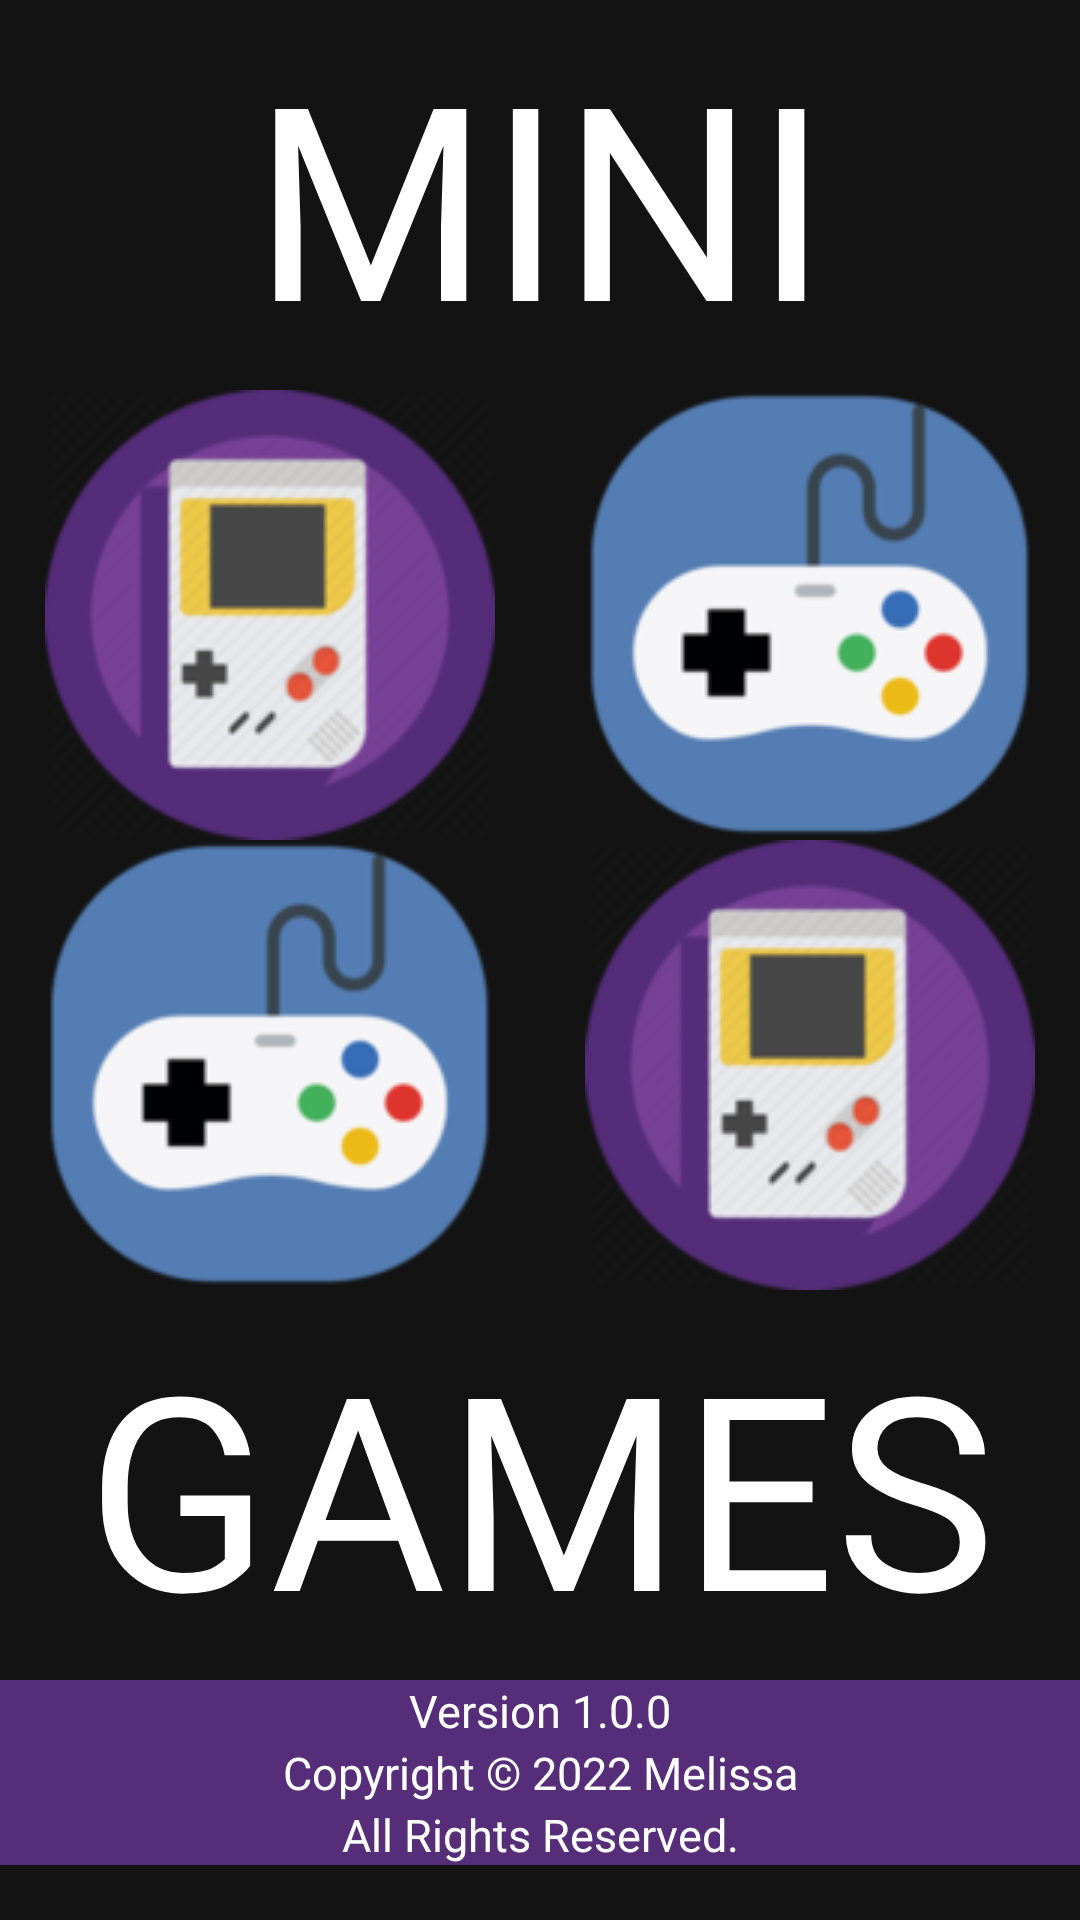

Produce the Android XML layout that renders to this screen, including the resource entries it uses.
<!-- AndroidManifest.xml: application theme Theme.Splash -->
<!-- res/layout/activity_splash.xml -->
<?xml version="1.0" encoding="utf-8"?>
<layout>
<LinearLayout xmlns:android="http://schemas.android.com/apk/res/android"
    xmlns:app="http://schemas.android.com/apk/res-auto"
    xmlns:tools="http://schemas.android.com/tools"
    android:layout_width="match_parent"
    android:layout_height="match_parent"
    android:orientation="vertical"
    android:background="#131313"
    tools:context=".SplashActivity" >

    <TextView
        android:id="@+id/TextViewTopTitle"
        android:layout_width="match_parent"
        android:layout_height="wrap_content"
        android:layout_gravity="center_vertical|center_horizontal"
        android:fontFamily="@font/fascinate_inline"
        android:gravity="top|center"
        android:text="@string/app_logo_top"
        android:layout_margin="5dp"
        android:textAlignment="center"
        android:textColor="@color/logo_color"
        android:textSize="@dimen/logo_size"
        tools:ignore="SpUsage" />

    <TableLayout
        android:id="@+id/TableLayout01"
        android:layout_width="match_parent"
        android:layout_height="wrap_content"
        android:stretchColumns="*">

        <TableRow
            android:id="@+id/TableRow01"
            android:layout_width="wrap_content"
            android:layout_height="wrap_content"
            android:layout_gravity="center_horizontal|center_vertical">

            <ImageView
                android:id="@+id/splash1"
                android:layout_width="wrap_content"
                android:layout_height="wrap_content"
                app:srcCompat="@drawable/uno"
                android:layout_gravity="center_horizontal|center_vertical"
                android:contentDescription="@string/todo" />

            <ImageView
                android:id="@+id/splash2"
                android:layout_width="wrap_content"
                android:layout_height="wrap_content"
                app:srcCompat="@drawable/dos"
                android:layout_gravity="center_horizontal|center_vertical"
                android:contentDescription="@string/todo"/>
        </TableRow>

        <TableRow
            android:id="@+id/TableRow02"
            android:layout_width="wrap_content"
            android:layout_height="wrap_content" >

            <ImageView
                android:id="@+id/splash3"
                android:layout_width="wrap_content"
                android:layout_height="wrap_content"
                app:srcCompat="@drawable/dos"
                android:layout_gravity="center_horizontal|center_vertical"
                android:contentDescription="@string/todo"/>

            <ImageView
                android:id="@+id/splash4"
                android:layout_width="wrap_content"
                android:layout_height="wrap_content"
                app:srcCompat="@drawable/uno"
                android:layout_gravity="center_horizontal|center_vertical"
                android:contentDescription="@string/todo"/>
        </TableRow>

    </TableLayout>

    <TextView
        android:id="@+id/TextViewBottomTitle"
        android:layout_width="match_parent"
        android:layout_height="wrap_content"
        android:textSize="@dimen/logo_size"
        android:fontFamily="@font/fascinate_inline"
        android:layout_margin="5dp"
        android:textColor="@color/logo_color"
        android:gravity="center"
        android:text="@string/app_logo_bottom"
        tools:ignore="SpUsage" />

    <TextView
        android:id="@+id/TextViewBottomVersion"
        android:layout_width="match_parent"
        android:layout_height="wrap_content"
        android:text="@string/app_version_info"
        android:textSize="@dimen/version_size"
        android:textColor="@color/logo_color"
        android:background="#552D79"
        android:textAlignment="center"
        android:lineSpacingExtra="@dimen/version_spacing"
        tools:ignore="SpUsage" />
</LinearLayout>
</layout>
<!-- resources referenced by this layout -->
<resources>
  <color name="logo_color">#FFFFFF</color>
  <dimen name="logo_size">90dp</dimen>
  <dimen name="version_size">15dp</dimen>
  <dimen name="version_spacing">3dp</dimen>
  <!-- drawable dos: png bitmap (drawable, 11455 bytes) -->
  <!-- drawable uno: png bitmap (drawable, 18335 bytes) -->
  <string name="app_logo_bottom">GAMES</string>
  <string name="app_logo_top">MINI</string>
  <string name="app_version_info">Version 1.0.0\nCopyright © 2022 Melissa\nAll Rights Reserved.</string>
  <string name="todo">TODO</string>
  <style name="Theme.Splash" parent="Theme.MaterialComponents.DayNight.DarkActionBar">
          
          <item name="colorPrimary">#5C3875</item>
          <item name="colorPrimaryVariant">@color/purple_700</item>
          <item name="colorOnPrimary">@color/white</item>
          
          <item name="colorSecondary">@color/teal_200</item>
          <item name="colorSecondaryVariant">@color/teal_700</item>
          <item name="colorOnSecondary">@color/black</item>
          
          <item name="android:statusBarColor">?attr/colorPrimaryVariant</item>
          
      </style>
  <color name="purple_700">#FF3700B3</color>
  <color name="white">#FFFFFFFF</color>
  <color name="teal_200">#FF03DAC5</color>
  <color name="teal_700">#FF018786</color>
  <color name="black">#FF000000</color>
</resources>
